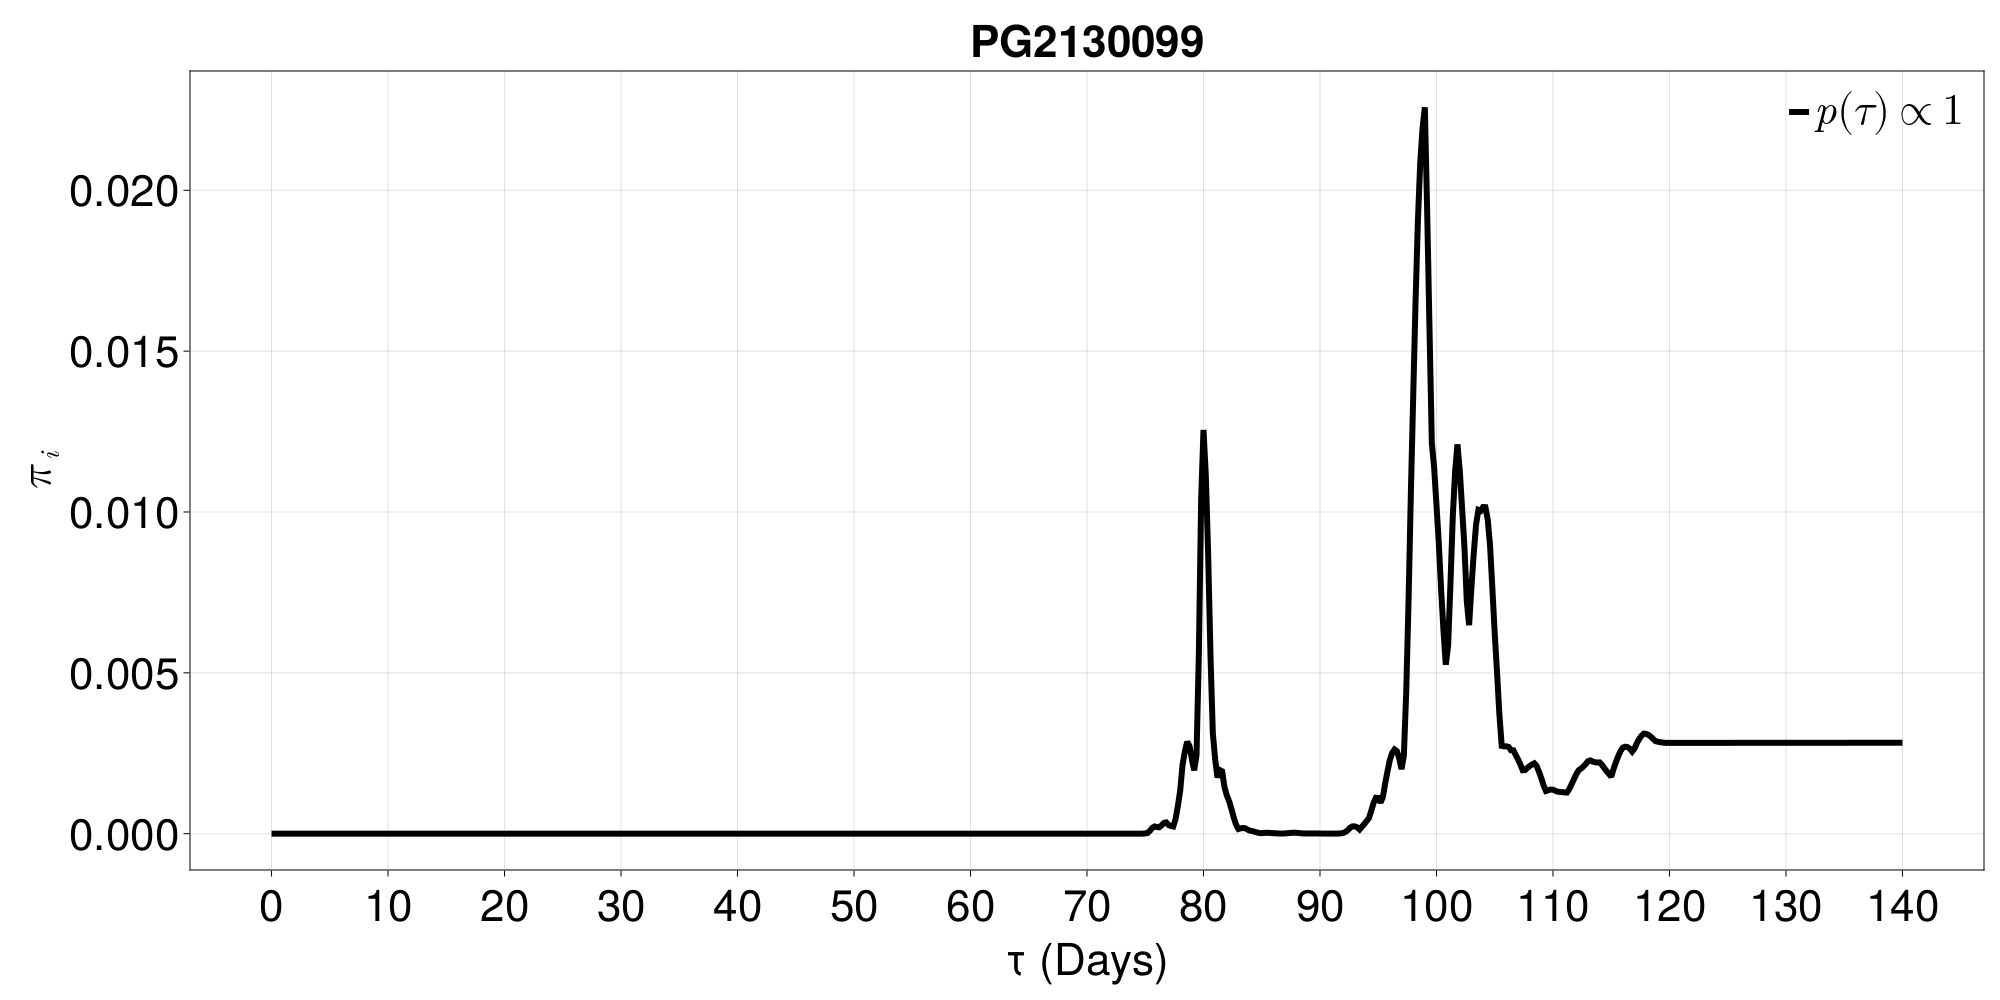

The file beside this chart, header and first rows:
0.0	9.063770190240837e-66
0.2	1.4034099092033767e-63
0.4	5.155879985764861e-62
0.6	2.3878146140898572e-60
0.8	1.5366599086902546e-59
1.0	5.763679964270732e-59
1.2	1.6230081506819106e-57
1.4	3.7641874723970483e-56
1.6	1.0801710333535016e-54
1.8	4.7687291835166907e-54
2.0	1.4035648850577708e-52
2.2	2.3541233931389536e-50
2.4	1.2538721510176035e-48
2.6	6.019801438800617e-48
2.8	2.651150344840941e-48
3.0	5.814634033599539e-47
3.2	6.518601728367774e-46
3.4	2.384267484385342e-44
3.6	1.7430042270194154e-43
3.8	3.9791082087458704e-43
4.0	6.673219869630167e-42
4.2	8.473372159549347e-41
4.4	4.70510555132175e-39
4.6	5.63754691702924e-38
4.8	9.997461688384715e-37
5.0	2.5342726034905886e-35
5.2	1.1517985921351209e-33
5.4	4.3371526437088757e-32
5.6	3.042434231690109e-31
5.8	5.777247804213994e-30
6.0	4.8237152142923224e-29
6.2	9.575341738920019e-28
6.4	8.329264453463009e-27
6.6	1.9947461877296523e-26
6.8	4.1774417179926495e-25
7.0	2.8764437540622603e-24
7.2	2.2138381398506266e-23
7.4	8.814517793127734e-23
7.6	2.2724504172264627e-22
7.8	9.011480490372254e-22
8.0	4.5668283989680385e-21
8.2	1.3307094603986908e-20
8.4	1.2143565733579375e-20
8.6	2.3193755751300294e-20
8.8	4.447843223767468e-20
9.0	2.4848175263108456e-19
9.2	7.291097757796051e-19
9.4	6.258469976644301e-19
9.6	1.4308896234978722e-18
9.8	5.107590219818575e-18
10.0	4.5267767754547253e-17
10.2	1.068637655459858e-16
10.4	1.0395133020097151e-16
10.6	5.758941863152305e-17
10.8	9.483458186921297e-17
11.0	1.2666058367904032e-16
11.2	3.383558071332619e-17
11.4	2.0128981310627336e-17
11.6	1.4318586612423743e-17
11.8	7.460298711515034e-17
12.0	1.8456174166566431e-16
... 640 more rows
